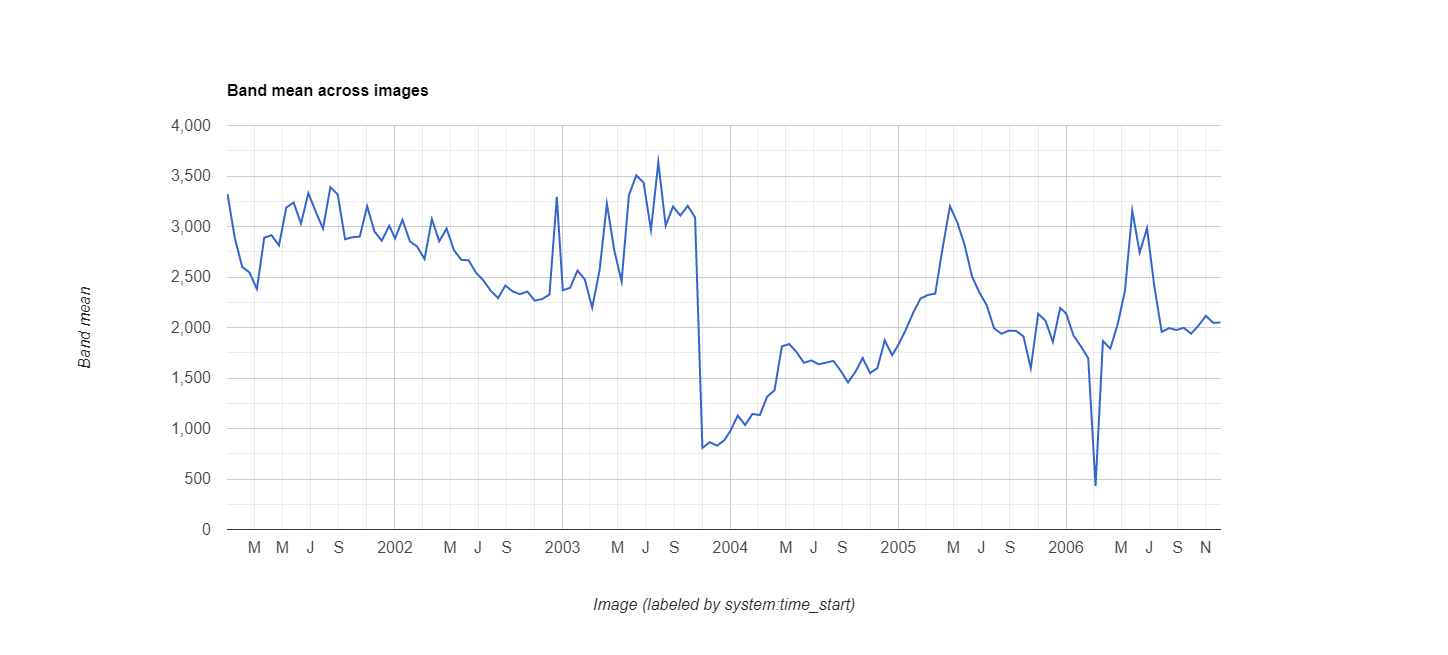

Data behind this chart, as committed beside it:
datetime, EVI, label1, label2
2001/1/1, 0.332, 0, 0
2001/1/17, 0.2884, 0, 0
2001/2/2, 0.26, 0, 0
2001/2/18, 0.2544, 0, 0
2001/3/6, 0.2381, 0, 0
2001/3/22, 0.2889, 0, 0
2001/4/7, 0.2914, 0, 0
2001/4/23, 0.2812, 0, 0
2001/5/9, 0.3187, 0, 0
2001/5/25, 0.3238, 0, 0
2001/6/10, 0.3028, 0, 0
2001/6/26, 0.333, 0, 0
2001/7/12, 0.3147, 0, 0
2001/7/28, 0.2979, 0, 0
2001/8/13, 0.339, 0, 0
2001/8/29, 0.3316, 0, 0
2001/9/14, 0.2874, 0, 0
2001/9/30, 0.2894, 0, 0
2001/10/16, 0.29, 0, 0
2001/11/1, 0.3201, 0, 0
2001/11/17, 0.295, 0, 0
2001/12/3, 0.2859, 0, 0
2001/12/19, 0.3008, 0, 0
2002/1/1, 0.2882, 0, 0
2002/1/17, 0.3067, 0, 0
2002/2/2, 0.2854, 0, 0
2002/2/18, 0.2801, 0, 0
2002/3/6, 0.2678, 0, 0
2002/3/22, 0.3073, 0, 0
2002/4/7, 0.2853, 0, 0
2002/4/23, 0.298, 0, 0
2002/5/9, 0.2766, 0, 0
2002/5/25, 0.267, 0, 0
2002/6/10, 0.2665, 0, 0
2002/6/26, 0.2543, 0, 0
2002/7/12, 0.2467, 0, 0
2002/7/28, 0.2364, 0, 0
2002/8/13, 0.2291, 0, 0
2002/8/29, 0.2415, 0, 0
2002/9/14, 0.2357, 0, 0
2002/9/30, 0.233, 0, 0
2002/10/16, 0.2356, 0, 0
2002/11/1, 0.2265, 0, 0
2002/11/17, 0.2282, 0, 0
2002/12/3, 0.2325, 0, 0
2002/12/19, 0.3293, 0, 0
2003/1/1, 0.2369, 0, 0
2003/1/17, 0.2393, 0, 0
2003/2/2, 0.2563, 0, 0
2003/2/18, 0.2476, 0, 0
2003/3/6, 0.2196, 0, 0
2003/3/22, 0.2563, 0, 0
2003/4/7, 0.3226, 0, 0
2003/4/23, 0.2767, 0, 0
2003/5/9, 0.2455, 0, 0
2003/5/25, 0.331, 0, 0
2003/6/10, 0.3506, 0, 0
2003/6/26, 0.3434, 0, 0
2003/7/12, 0.2964, 0, 0
2003/7/28, 0.3637, 0, 0
... 78 more rows
